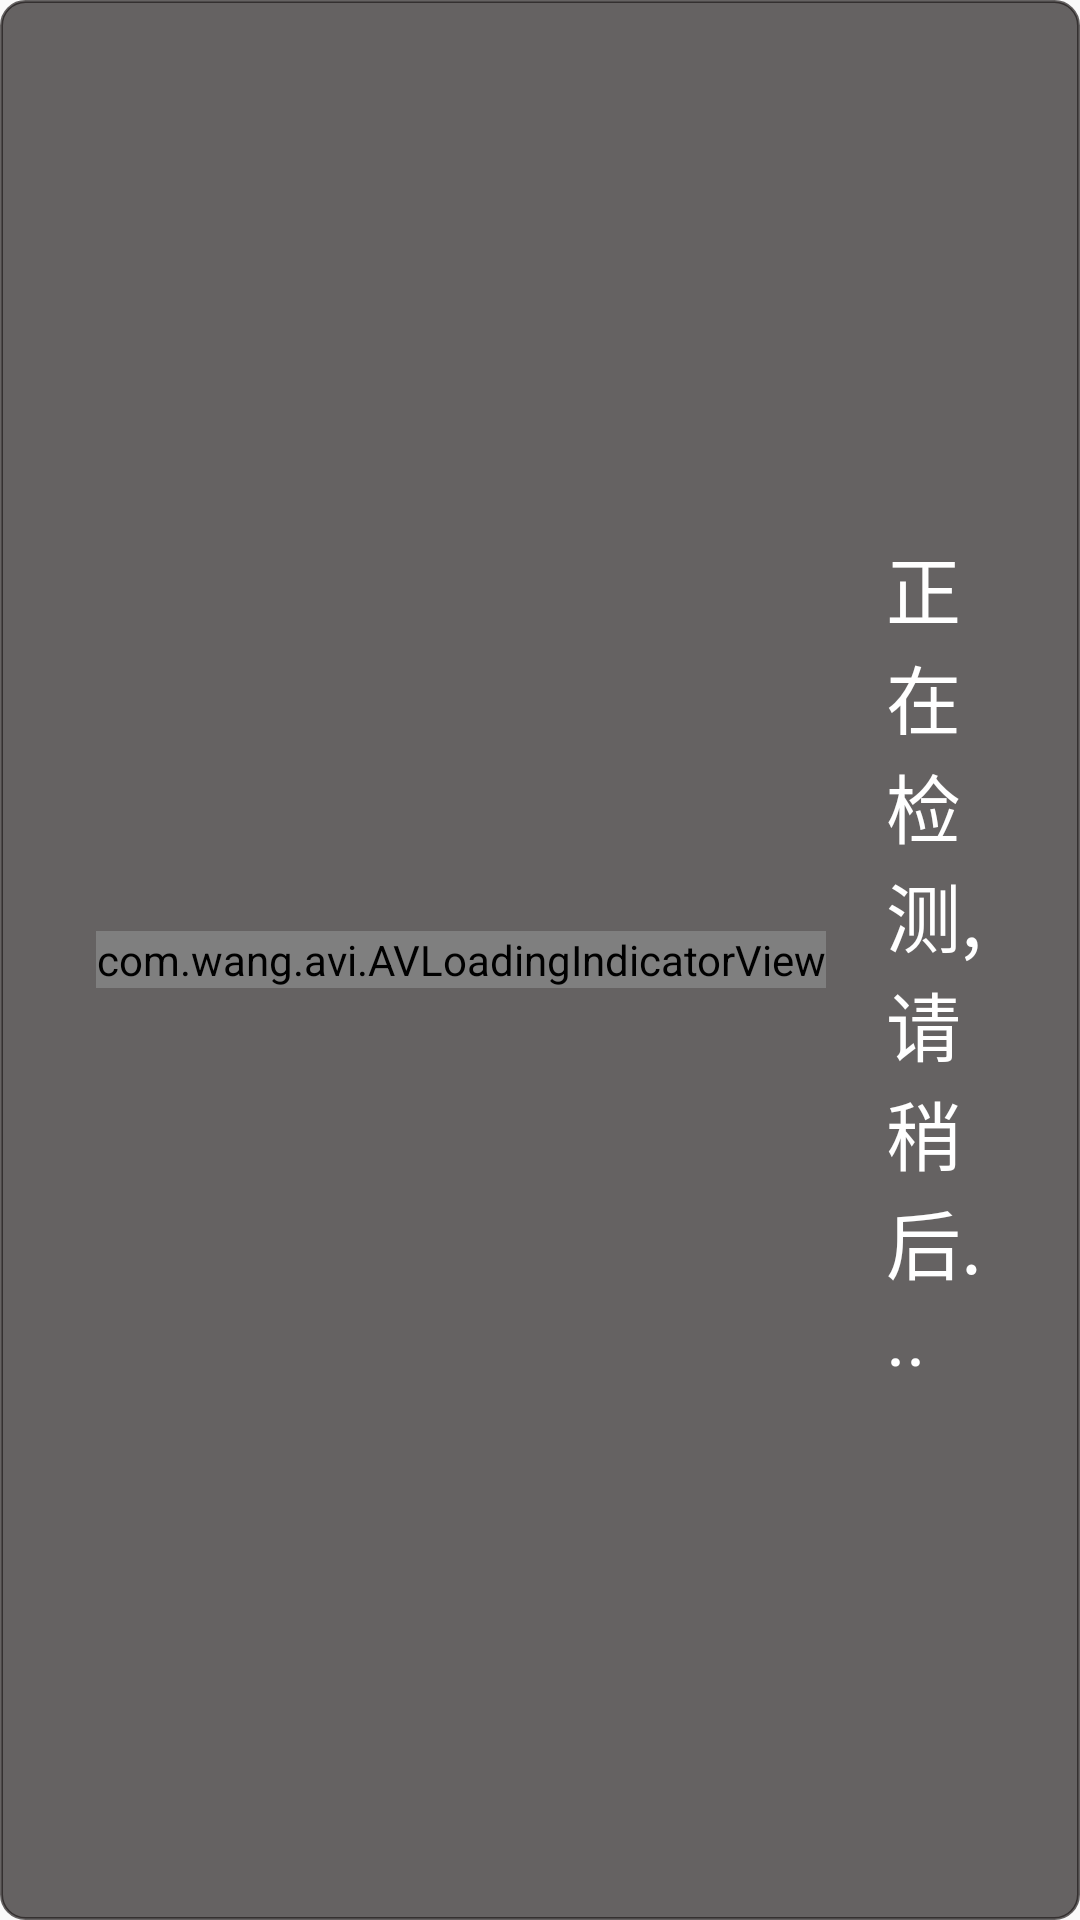

Produce the Android XML layout that renders to this screen, including the resource entries it uses.
<!-- AndroidManifest.xml: application theme Theme.AppCompat.DayNight.NoActionBar -->
<!-- res/layout/progress_dialog.xml -->
<?xml version="1.0" encoding="utf-8"?>
<LinearLayout
    xmlns:android="http://schemas.android.com/apk/res/android"
    xmlns:app="http://schemas.android.com/apk/res-auto"
    android:id="@+id/lly_progress"
    android:orientation="horizontal"
    android:layout_width="wrap_content"
    android:layout_height="wrap_content"
    android:background="@drawable/shape_progressdialog_bg"
    android:gravity="center">
    <com.wang.avi.AVLoadingIndicatorView
        android:id="@+id/image"
        android:layout_width="wrap_content"
        android:layout_height="wrap_content"
        app:indicatorName="BallSpinFadeLoaderIndicator"
        app:indicatorColor="@android:color/white"/>

    <TextView
        android:id="@+id/tv_progress"
        android:layout_width="wrap_content"
        android:layout_height="match_parent"
        android:layout_marginLeft="20dp"
        android:gravity="center_vertical"
        android:textSize="25sp"
        android:textColor="@android:color/white"
        android:text="正在检测,请稍后..." />
</LinearLayout>
<!-- resources referenced by this layout -->
<resources>
  <!-- drawable shape_progressdialog_bg (drawable) -->
  <?xml version="1.0" encoding="utf-8"?>
  <shape xmlns:android="http://schemas.android.com/apk/res/android">
  
      <corners android:radius="8dp"/>
  
      <stroke
          android:width="1dp"
          android:color="@color/progressdialogbg" />
  
      
      <solid
          android:color="@color/progressdialogbg"/>
  
      <padding android:bottom="16dp"
          android:left="32dp"
          android:right="32dp"
          android:top="16dp"/>
  </shape>
  <color name="progressdialogbg">#AA1C1717</color>
</resources>
